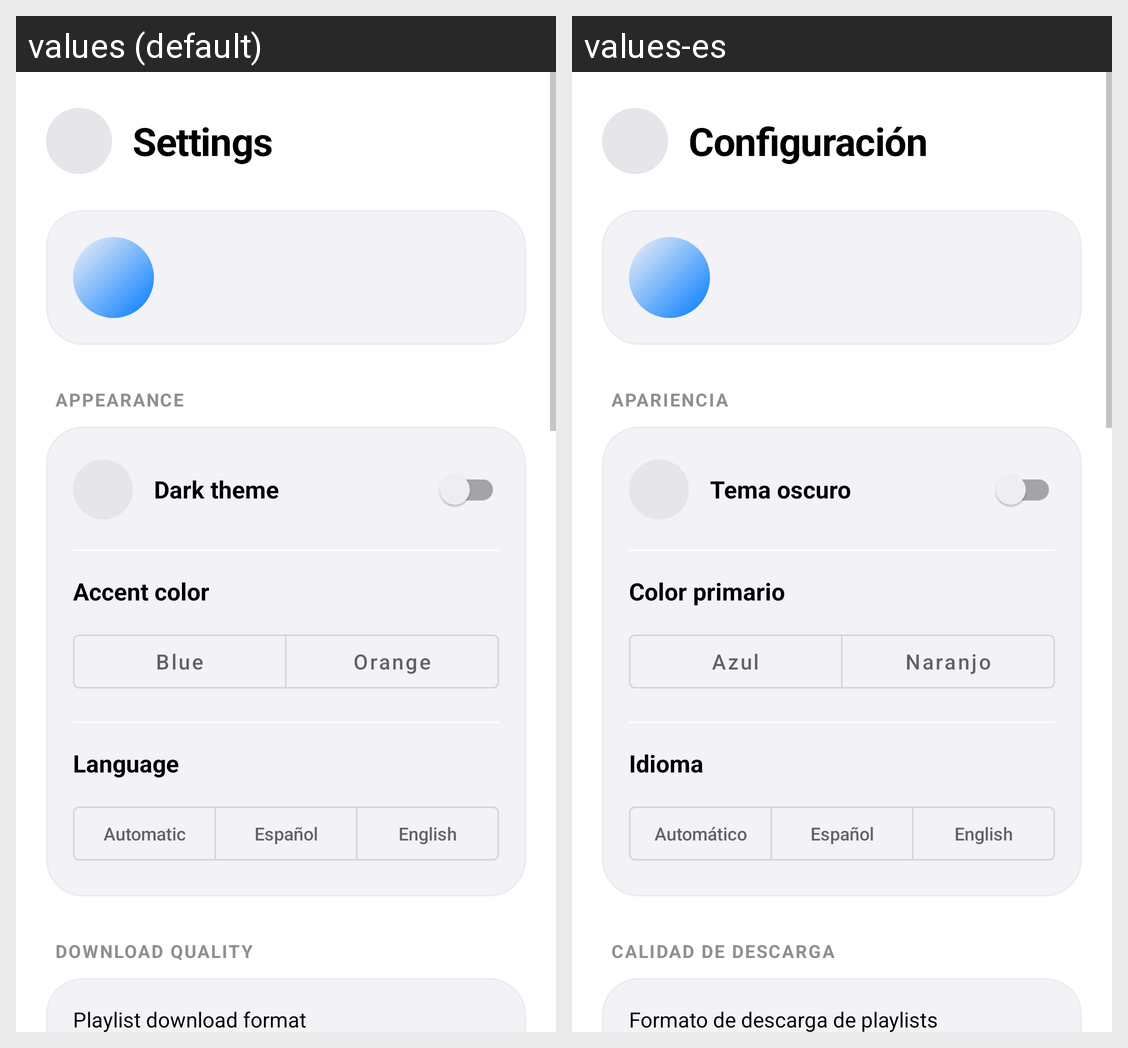

Here is an Android app screen in its default locale and in the app's own translations. Write out the translated-string differences for the strings that appear on this screen.
Android screen res/layout/activity_settings.xml rendered under 2 locales, left to right: values (default), values-es. Device: Nexus 5 (rendered at 1080×1920; each locale shown at half size, 540×960, under a caption strip naming it); theme Theme.MusicBox.
Strings drawn on this screen, with the default value and each locale's value (text and hints the layout hard-codes, and strings that could not be matched under every locale, appear in the picture but are not listed):

configuracion
  values: Settings
  values-es: Configuración

apariencia
  values: APPEARANCE
  values-es: APARIENCIA

tema_oscuro
  values: Dark theme
  values-es: Tema oscuro

color_primario
  values: Accent color
  values-es: Color primario

color_azul
  values: Blue
  values-es: Azul

color_naranjo
  values: Orange
  values-es: Naranjo

idioma
  values: Language
  values-es: Idioma

automatico
  values: Automatic
  values-es: Automático

calidad_descarga
  values: DOWNLOAD QUALITY
  values-es: CALIDAD DE DESCARGA

auto_format
  values: Playlist download format
  values-es: Formato de descarga de playlists
